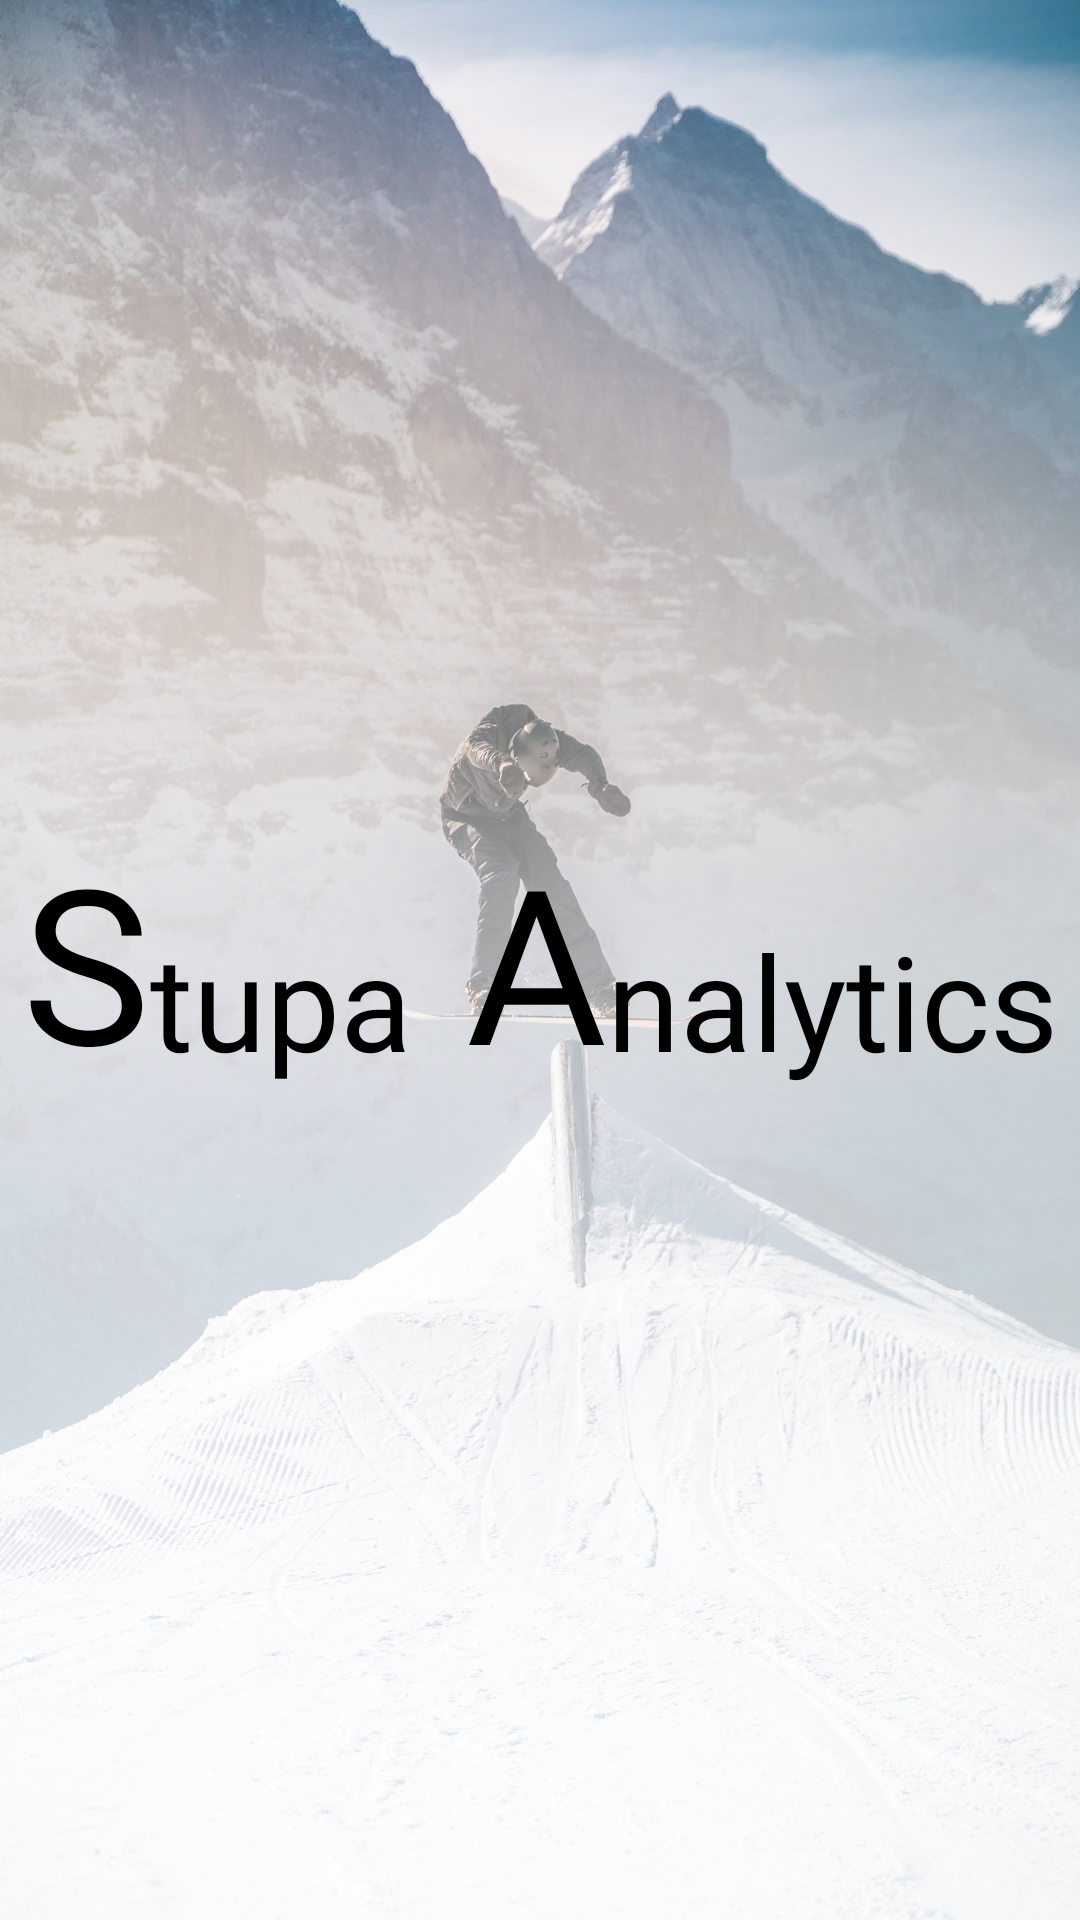

Here is an Android app screen rendered from its layout file. Give the layout XML and the strings, colors and styles it references.
<!-- AndroidManifest.xml: application theme AppTheme -->
<!-- res/layout/activity_splash_activty.xml -->
<?xml version="1.0" encoding="utf-8"?>
<RelativeLayout
    xmlns:android="http://schemas.android.com/apk/res/android"
    xmlns:app="http://schemas.android.com/apk/res-auto"
    xmlns:tools="http://schemas.android.com/tools"
    android:layout_width="match_parent"
    android:layout_height="match_parent"
    android:background="@drawable/splash"
    tools:context=".SplashActivty">

<View
    android:layout_width="match_parent"
    android:layout_height="match_parent"
    android:background="@drawable/splash_desg"/>

    <RelativeLayout
        android:layout_width="wrap_content"
        android:layout_height="wrap_content"
        android:layout_centerInParent="true">
        <com.google.android.material.textview.MaterialTextView
            android:layout_width="wrap_content"
            android:layout_height="wrap_content"
            android:text="S"
            android:id="@+id/Sid"
            android:textColor="#000000"
            android:fontFamily="@font/poppins"

            android:textSize="72sp"/>
        <com.google.android.material.textview.MaterialTextView
            android:layout_width="wrap_content"
            android:layout_height="wrap_content"
            android:layout_toEndOf="@+id/Sid"
            android:textSize="44sp"
            android:id="@+id/tupaid"
            android:layout_marginTop="32dp"
            android:fontFamily="@font/poppins"

            android:textColor="#000000"
            android:text="tupa"/>

        <com.google.android.material.textview.MaterialTextView
            android:layout_width="wrap_content"
            android:layout_height="wrap_content"
            android:id="@+id/Aid"
            android:text=" A"
            android:textSize="72sp"
            android:fontFamily="@font/poppins"

            android:layout_toEndOf="@+id/tupaid"
            android:textColor="#000000"
            />

        <com.google.android.material.textview.MaterialTextView
            android:layout_width="wrap_content"
            android:layout_height="wrap_content"
            android:id="@+id/analytics"
            android:text="nalytics"
            android:layout_marginTop="32dp"
            android:textColor="#000000"
            android:textSize="44sp"
            android:fontFamily="@font/poppins"
            android:layout_toEndOf="@+id/Aid"/>

    </RelativeLayout>



</RelativeLayout>
<!-- resources referenced by this layout -->
<resources>
  <!-- drawable splash: jpg bitmap (drawable, 466327 bytes) -->
  <!-- drawable splash_desg (drawable) -->
  <?xml version="1.0" encoding="utf-8"?>
  <shape xmlns:android="http://schemas.android.com/apk/res/android"
      android:shape="rectangle">
      <gradient android:startColor="#D9FFFFFF"
          android:centerColor="#99FFFFFF"
          android:angle="90"
          android:endColor="@android:color/transparent"/>
  
  </shape>
  <style name="AppTheme" parent="Theme.MaterialComponents.Light.NoActionBar">
          
          <item name="colorPrimary">@color/colorPrimary</item>
          <item name="colorPrimaryDark">@color/colorPrimaryDark</item>
          <item name="colorAccent">@color/colorAccent</item>
          <item name="android:windowDisablePreview">true</item>
          <item name="android:windowContentTransitions">true</item>
      </style>
  <!-- not gathered from this repository: default colours our renderer supplied (Android Studio template values) -->
  <color name="colorPrimary">#FF6200EE</color>
  <color name="colorPrimaryDark">#FF3700B3</color>
  <color name="colorAccent">#FF03DAC5</color>
</resources>
